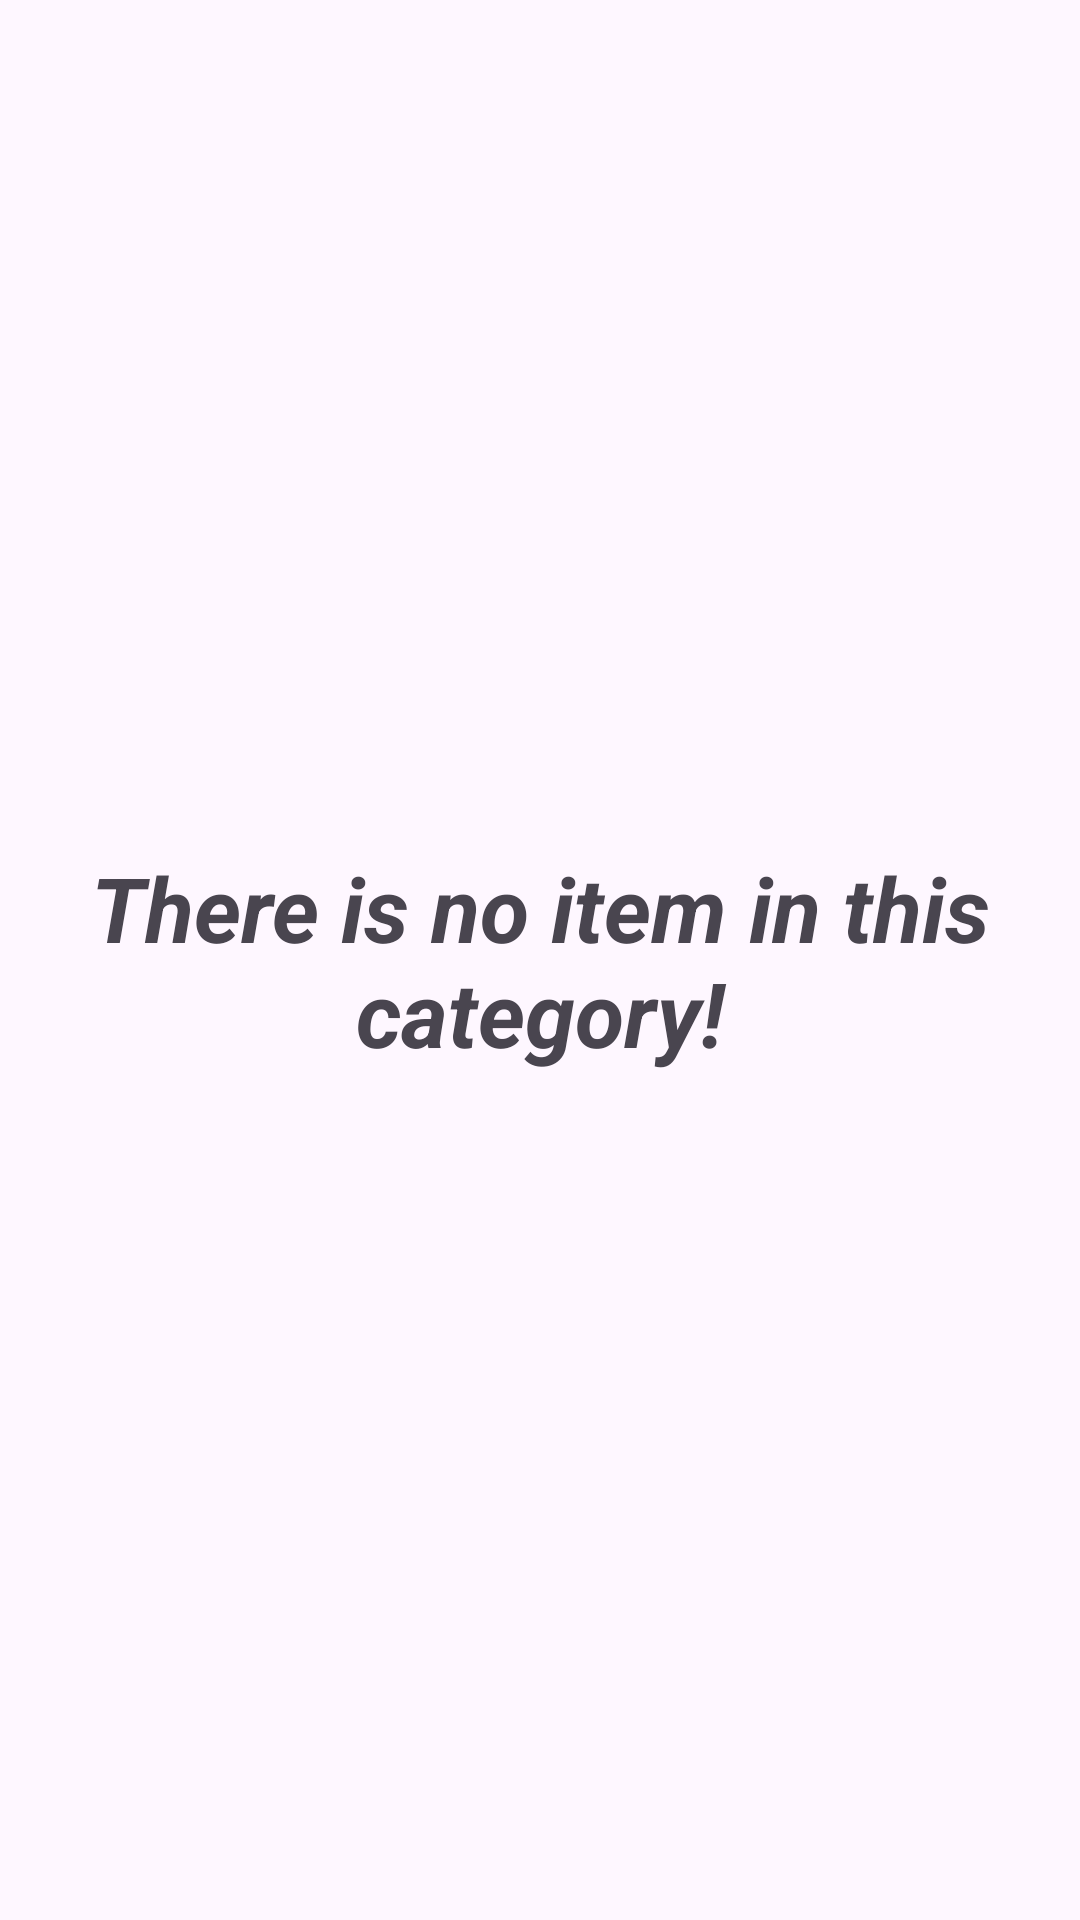

Layout XML and referenced resources for this Android screen:
<!-- AndroidManifest.xml: application theme Theme.GroceryApp -->
<!-- res/layout/activity_no_data.xml -->
<?xml version="1.0" encoding="utf-8"?>
<RelativeLayout android:layout_width="match_parent"
    android:layout_height="match_parent"
    xmlns:android="http://schemas.android.com/apk/res/android">

    <TextView
        android:id="@+id/no_data_text"
        android:layout_width="wrap_content"
        android:layout_height="wrap_content"
        android:padding="10dp"
        android:textSize="30sp"
        android:textAlignment="center"
        android:text="@string/no_data_text"
        android:layout_centerInParent="true"
        android:textStyle="bold|italic"
        />

</RelativeLayout>
<!-- resources referenced by this layout -->
<resources>
  <string name="no_data_text">There is no item in this category!</string>
  <style name="Theme.GroceryApp" parent="Base.Theme.GroceryApp" />
  <style name="Base.Theme.GroceryApp" parent="Theme.Material3.DayNight.NoActionBar">
          <item name="android:windowIsTranslucent">true</item>
          
          
      </style>
</resources>
